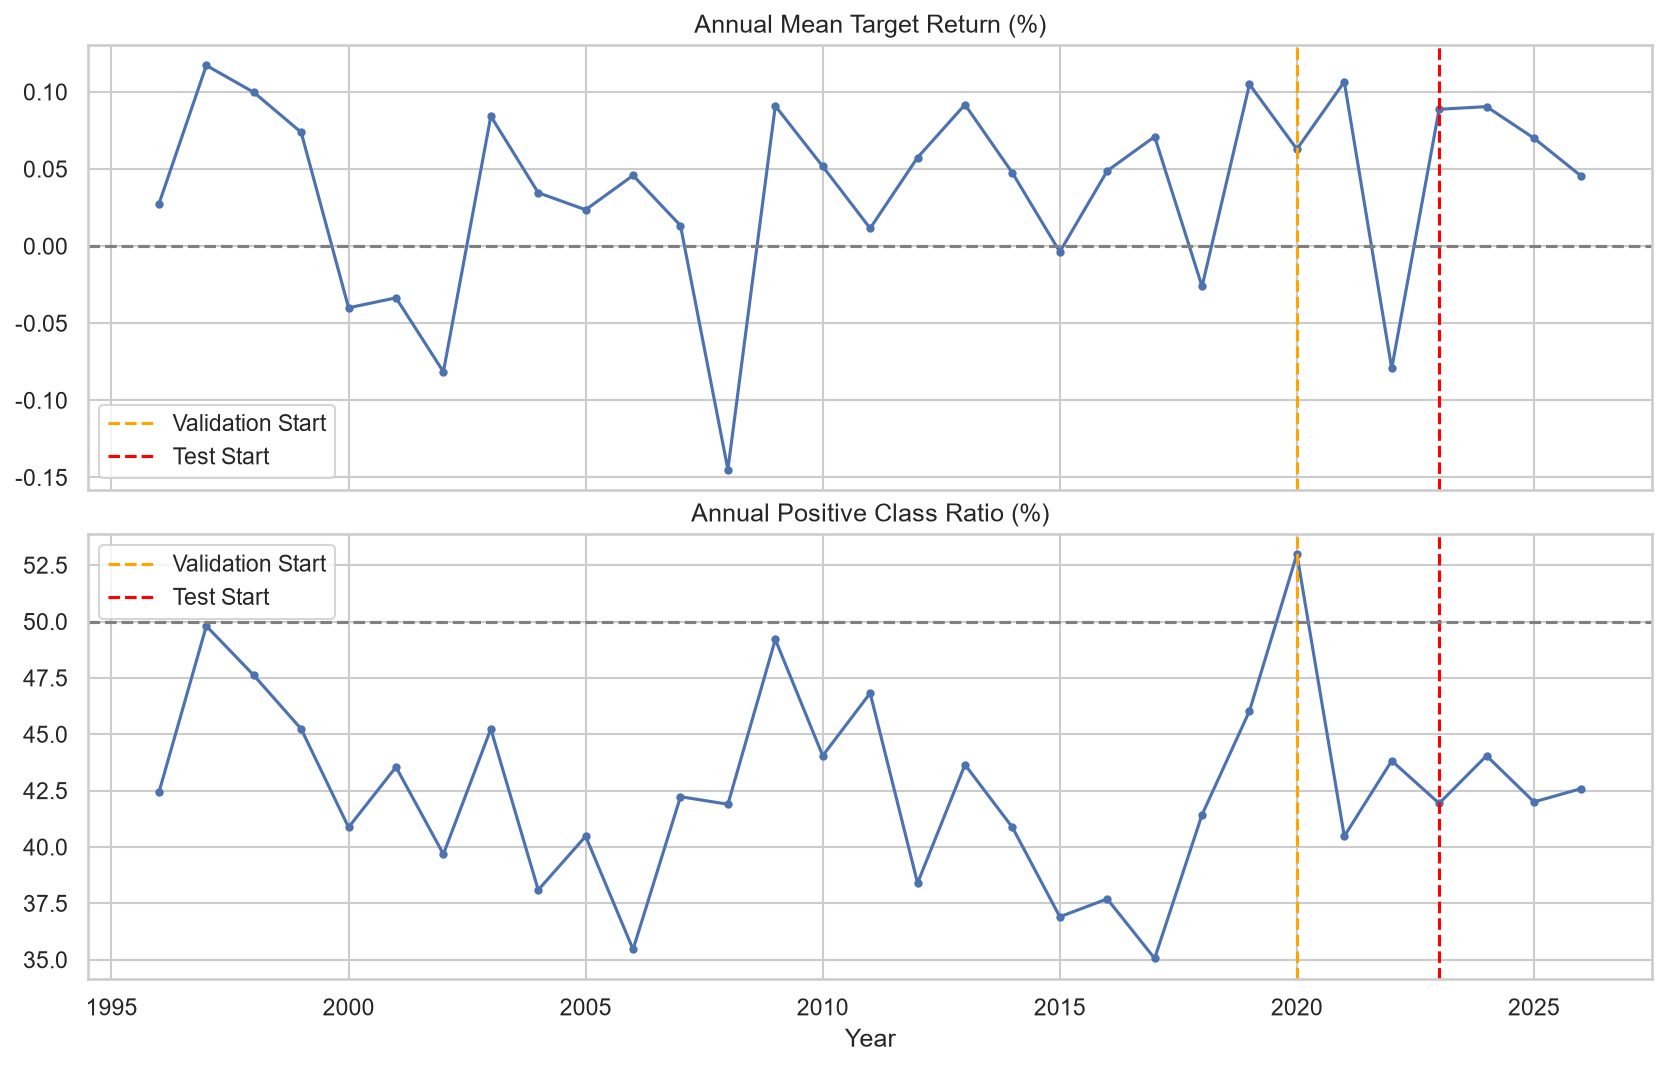

Values plotted in this chart, from the file beside it:
year, sample_count, mean_return, positive_ratio, return_std
1996, 33, 0.0002736, 0.4242, 0.007974
1997, 253, 0.001172, 0.498, 0.01142
1998, 252, 0.0009977, 0.4762, 0.01278
1999, 252, 0.0007383, 0.4524, 0.0114
2000, 252, -0.0003999, 0.4087, 0.0141
2001, 248, -0.0003353, 0.4355, 0.01347
2002, 252, -0.0008149, 0.3968, 0.01642
2003, 252, 0.0008429, 0.4524, 0.01056
2004, 252, 0.0003462, 0.381, 0.007006
2005, 252, 0.0002357, 0.4048, 0.006537
2006, 251, 0.0004585, 0.3546, 0.006244
2007, 251, 0.0001335, 0.4223, 0.009742
2008, 253, -0.001449, 0.419, 0.02459
2009, 252, 0.0009094, 0.4921, 0.01574
2010, 252, 0.000517, 0.4405, 0.01035
2011, 252, 0.0001156, 0.4683, 0.01434
2012, 250, 0.0005746, 0.384, 0.008047
2013, 252, 0.0009177, 0.4365, 0.006429
2014, 252, 0.0004751, 0.4087, 0.006772
2015, 252, -3.707557120773513e-05, 0.369, 0.009206
2016, 252, 0.000488, 0.377, 0.007403
2017, 251, 0.0007099, 0.3506, 0.003734
2018, 251, -0.0002614, 0.4143, 0.01047
2019, 252, 0.001049, 0.4603, 0.006886
2020, 251, 0.0006289, 0.5299, 0.01577
2021, 252, 0.001066, 0.4048, 0.007276
2022, 251, -0.0007931, 0.4382, 0.01408
2023, 248, 0.0008875, 0.4194, 0.008085
2024, 252, 0.0009048, 0.4405, 0.007634
2025, 250, 0.0007001, 0.42, 0.01204
2026, 216, 0.0004532, 0.4259, 0.007834
